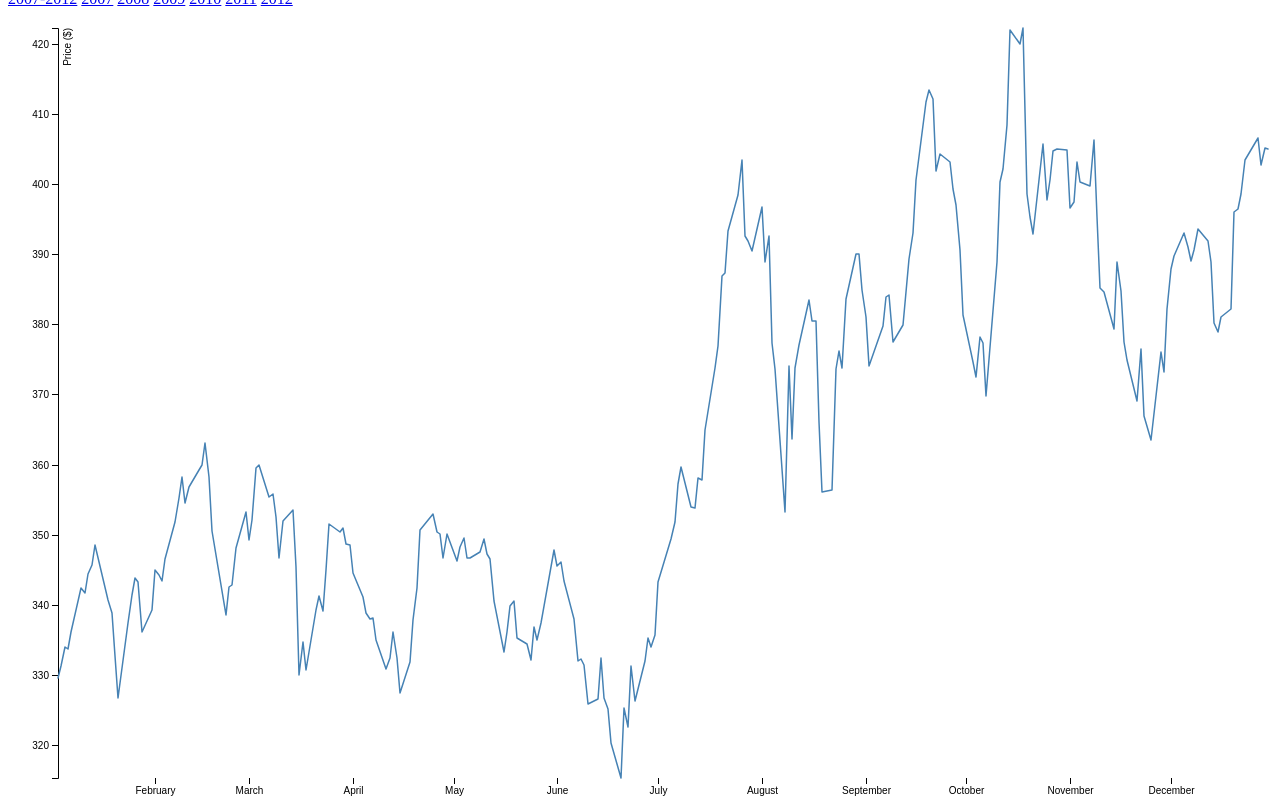
D3 v4 page, settled after 480 driven frames (8 s of simulated time); the page loaded 1 data file(s).



var svg = d3.select("svg"),
    margin = {top: 20, right: 20, bottom: 30, left: 50},
    width = +svg.attr("width") - margin.left - margin.right,
    height = +svg.attr("height") - margin.top - margin.bottom,
    g = svg.append("g").attr("transform", "translate(" + margin.left + "," + margin.top + ")");

var parseTime = d3.timeParse("%d-%b-%y");

var x = d3.scaleTime()
    .rangeRound([0, width]);

var y = d3.scaleLinear()
    .rangeRound([height, 0]);

var line = d3.line()
    .x(function(d) { return x(d.date); })
    .y(function(d) { return y(d.close); });

d3.tsv("data_2011.tsv", function(d) {
  d.date = parseTime(d.date);
  d.close = +d.close;
  return d;
}, function(error, data) {
  if (error) throw error;

  x.domain(d3.extent(data, function(d) { return d.date; }));
  y.domain(d3.extent(data, function(d) { return d.close; }));

  g.append("g")
      .attr("transform", "translate(0," + height + ")")
      .call(d3.axisBottom(x))
    .select(".domain")
      .remove();

  g.append("g")
      .call(d3.axisLeft(y))
    .append("text")
      .attr("fill", "#000")
      .attr("transform", "rotate(-90)")
      .attr("y", 6)
      .attr("dy", "0.71em")
      .attr("text-anchor", "end")
      .text("Price ($)");

  g.append("path")
      .datum(data)
      .attr("fill", "none")
      .attr("stroke", "steelblue")
      .attr("stroke-linejoin", "round")
      .attr("stroke-linecap", "round")
      .attr("stroke-width", 1.5)
      .attr("d", line);
});



### data: data_2011.tsv
date	close
3-Jan-11	329.6
4-Jan-11	331.3
5-Jan-11	334
6-Jan-11	333.7
7-Jan-11	336.1
10-Jan-11	342.5
11-Jan-11	341.6
12-Jan-11	344.4
13-Jan-11	345.7
14-Jan-11	348.5
18-Jan-11	340.6
19-Jan-11	338.8
20-Jan-11	332.7
21-Jan-11	326.7
24-Jan-11	337.4
25-Jan-11	341.4
26-Jan-11	343.9
27-Jan-11	343.2
28-Jan-11	336.1
31-Jan-11	339.3
1-Feb-11	345
2-Feb-11	344.3
3-Feb-11	343.4
4-Feb-11	346.5
7-Feb-11	351.9
8-Feb-11	355.2
9-Feb-11	358.2
10-Feb-11	354.5
11-Feb-11	356.9
14-Feb-11	359.2
15-Feb-11	359.9
16-Feb-11	363.1
17-Feb-11	358.3
18-Feb-11	350.6
22-Feb-11	338.6
23-Feb-11	342.6
24-Feb-11	342.9
25-Feb-11	348.2
28-Feb-11	353.2
1-Mar-11	349.3
2-Mar-11	352.1
3-Mar-11	359.6
4-Mar-11	360
7-Mar-11	355.4
8-Mar-11	355.8
9-Mar-11	352.5
10-Mar-11	346.7
11-Mar-11	352
14-Mar-11	353.6
15-Mar-11	345.4
16-Mar-11	330
17-Mar-11	334.6
18-Mar-11	330.7
21-Mar-11	339.3
22-Mar-11	341.2
23-Mar-11	339.2
24-Mar-11	345
25-Mar-11	351.5
28-Mar-11	350.4
29-Mar-11	351
... 192 more rows